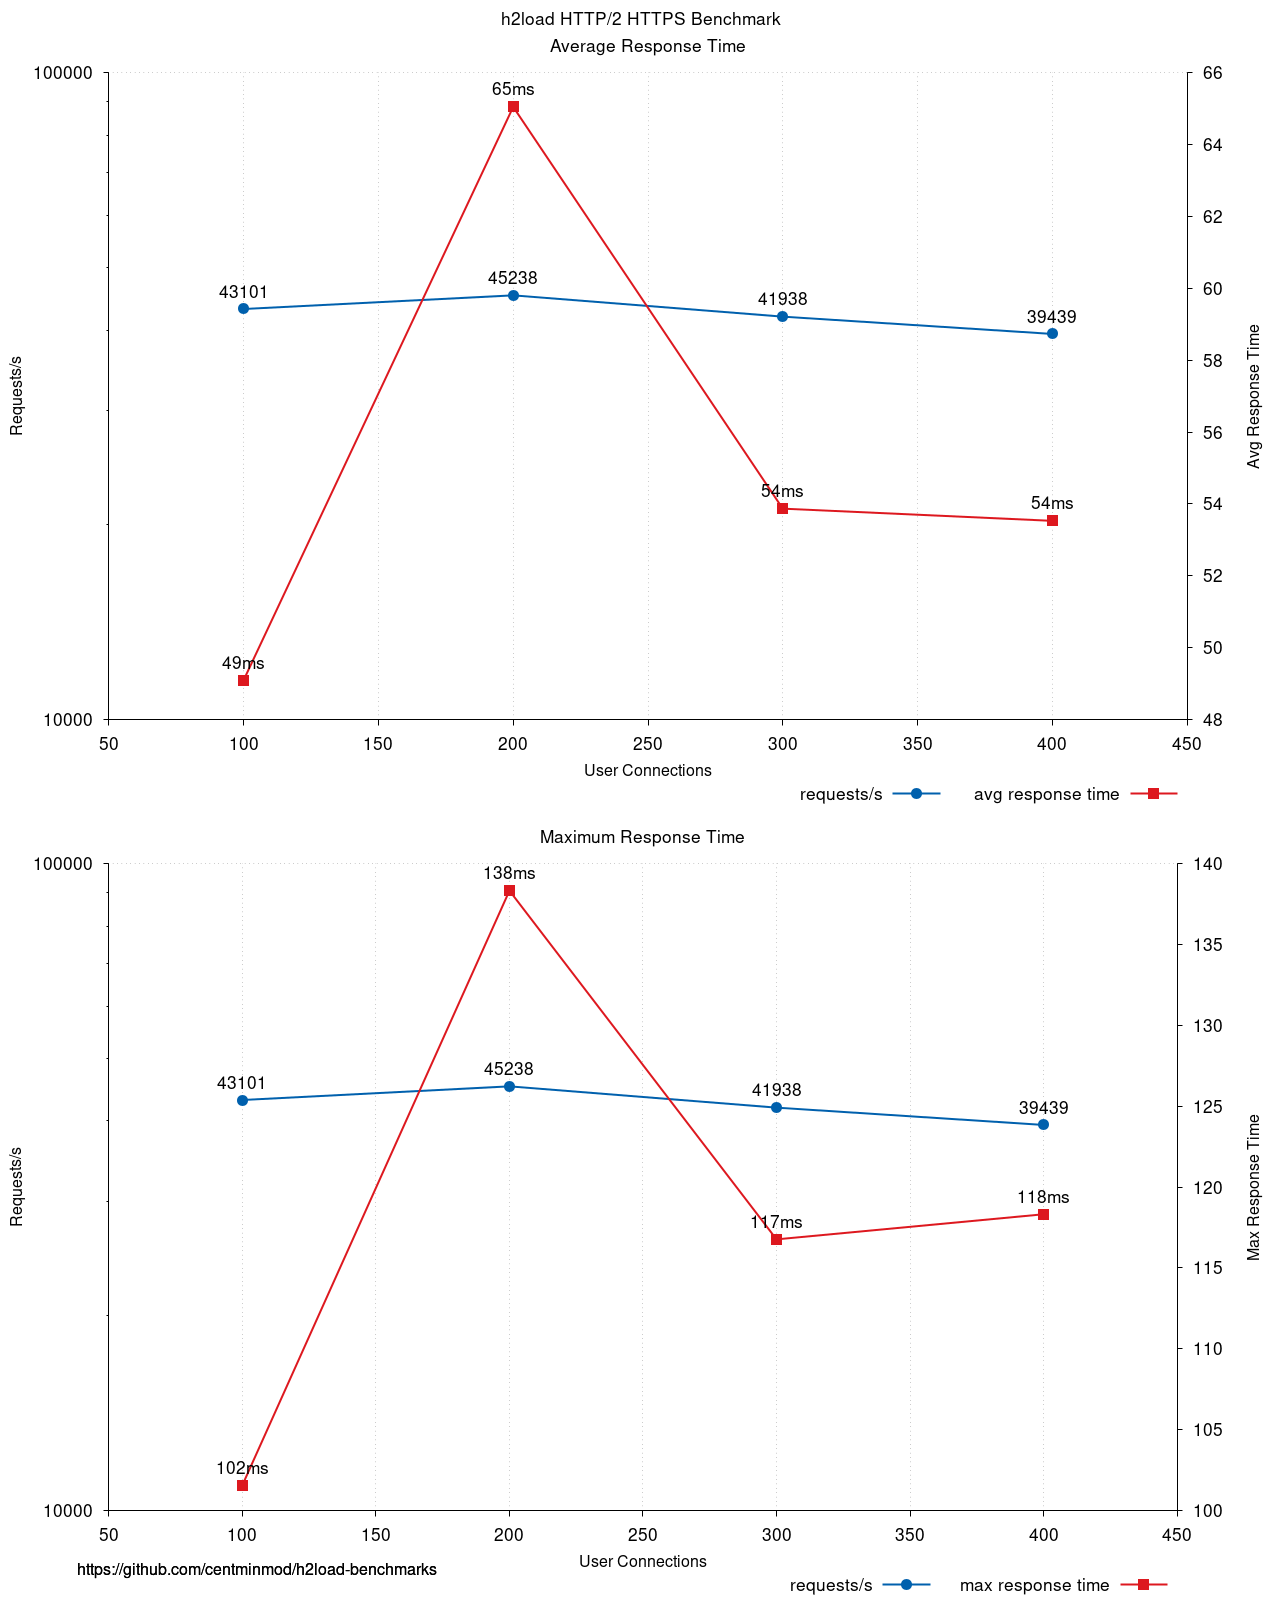

Source data for this figure (header and first rows):
100, 43100.85, 49.10
200, 45238, 65.04
300, 41938, 53.87
400, 39439, 53.53
